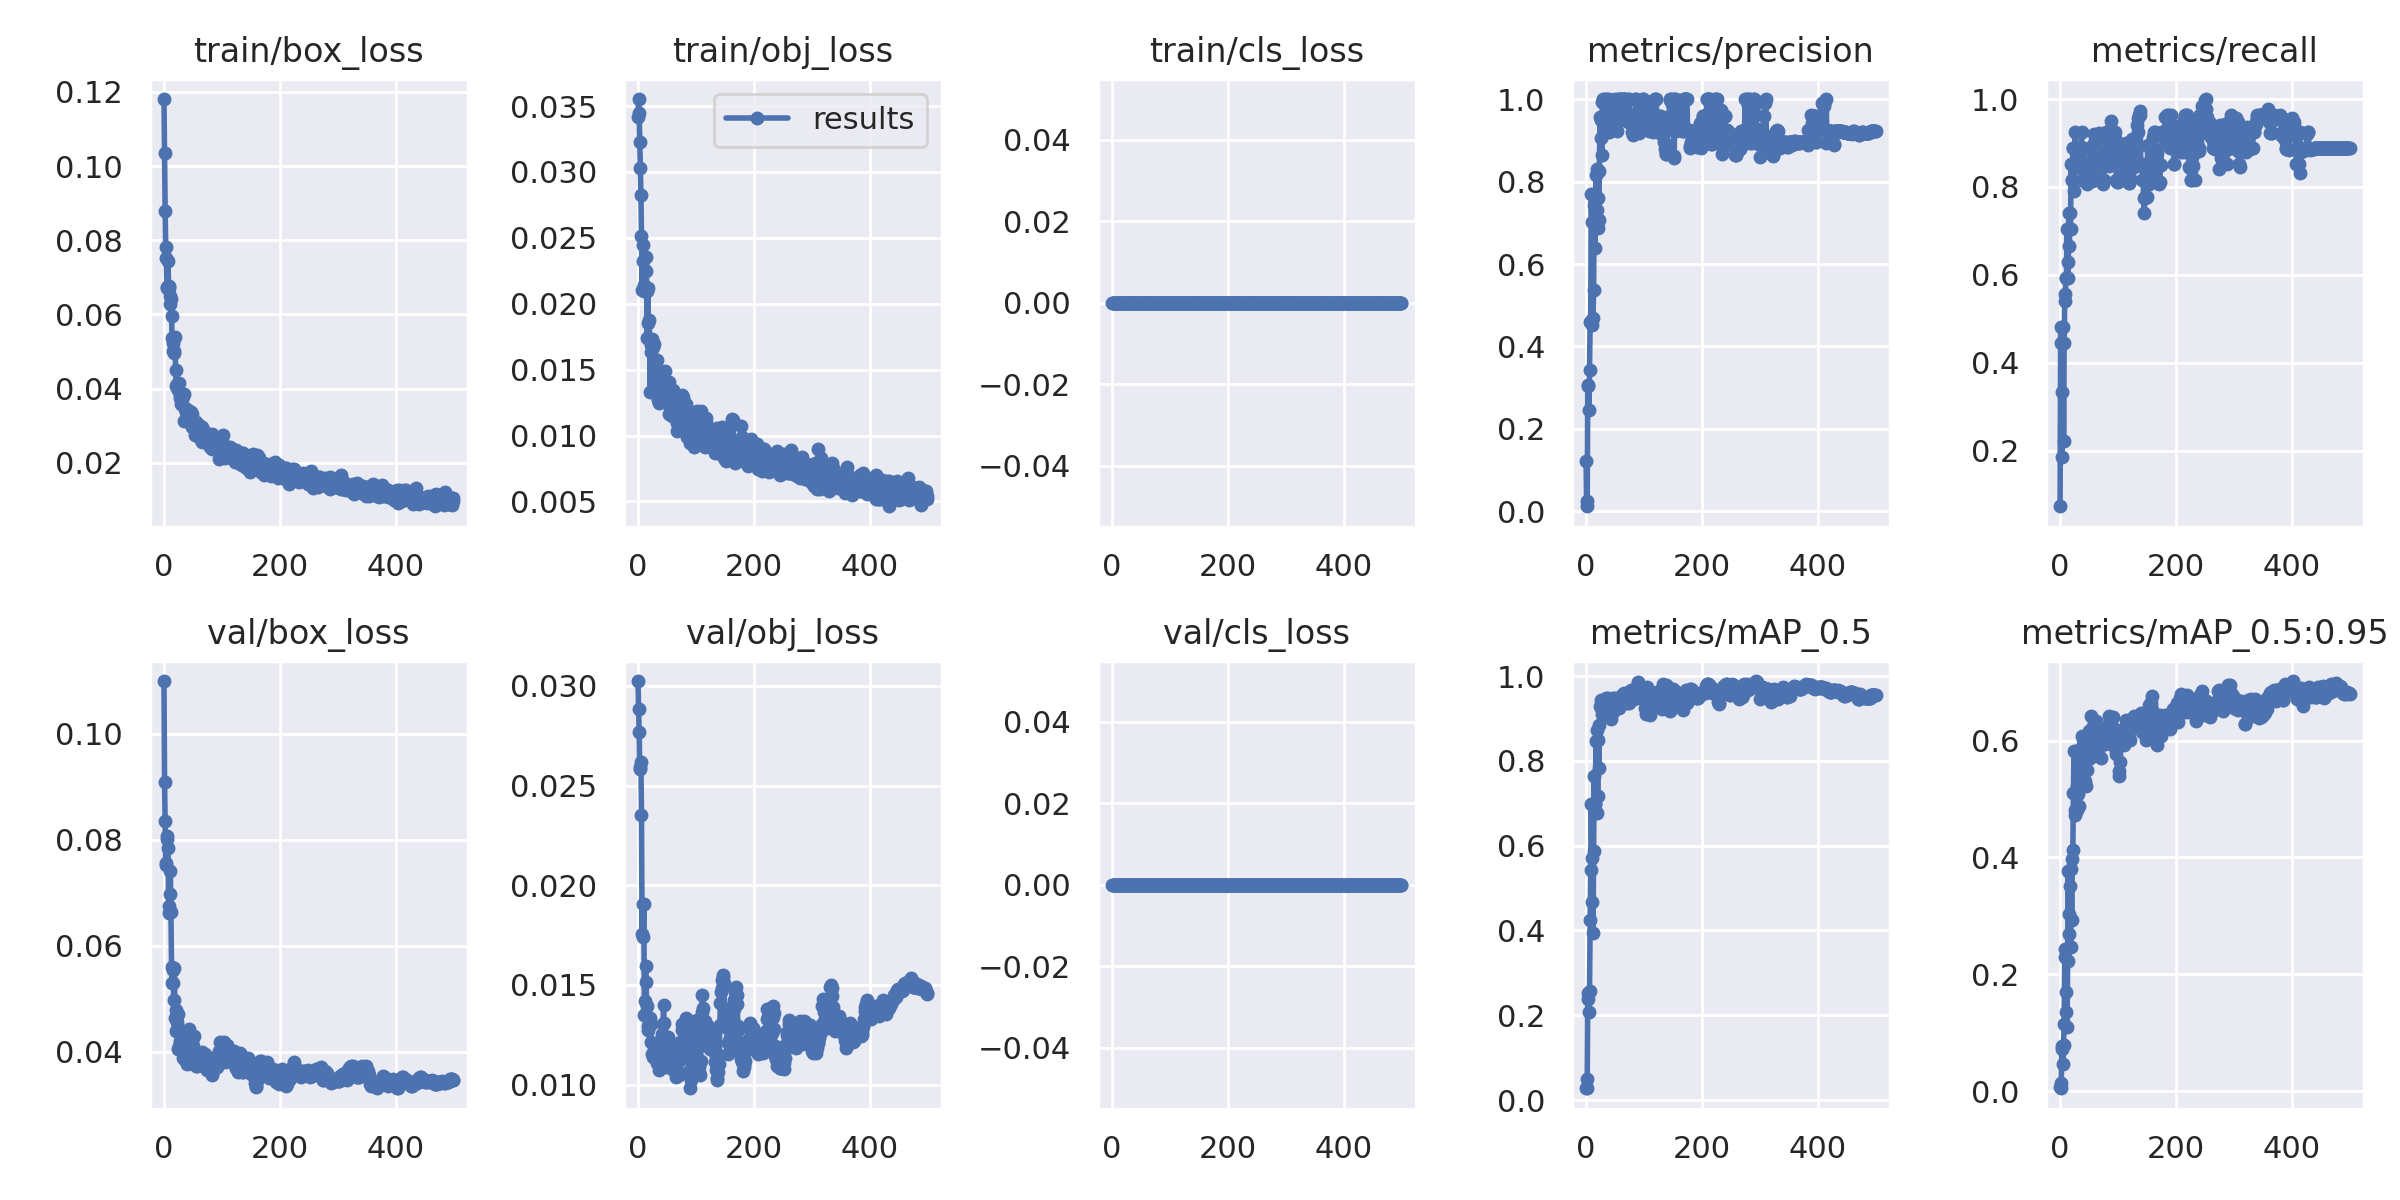

The table this chart was drawn from, first rows:
epoch, train/box_loss, train/obj_loss, train/cls_loss, metrics/precision, metrics/recall, metrics/mAP_0.5, metrics/mAP_0.5:0.95, val/box_loss, val/obj_loss, val/cls_loss, x/lr0, x/lr1, x/lr2
0, 0.1181, 0.03418, 0, 0.1222, 0.07407, 0.02885, 0.007968, 0.1099, 0.03024, 0, 0.0937, 0.0007, 0.0007
1, 0.1035, 0.03553, 0, 0.01264, 0.4815, 0.02772, 0.005202, 0.0909, 0.02882, 0, 0.0865, 0.001497, 0.001497
2, 0.08776, 0.03444, 0, 0.02621, 0.4444, 0.04845, 0.01359, 0.08357, 0.0277, 0, 0.07929, 0.002291, 0.002291
3, 0.07824, 0.03227, 0, 0.3077, 0.1852, 0.2513, 0.07276, 0.07566, 0.02585, 0, 0.07208, 0.003082, 0.003082
4, 0.07506, 0.03028, 0, 0.3036, 0.3333, 0.2378, 0.07801, 0.07526, 0.02595, 0, 0.06487, 0.003869, 0.003869
5, 0.06717, 0.02826, 0, 0.2457, 0.4815, 0.2066, 0.04748, 0.08065, 0.02618, 0, 0.05765, 0.004653, 0.004653
6, 0.06747, 0.02514, 0, 0.3438, 0.2222, 0.258, 0.07877, 0.08019, 0.02351, 0, 0.05044, 0.005435, 0.005435
7, 0.07438, 0.02102, 0, 0.4582, 0.4444, 0.4237, 0.1146, 0.0785, 0.01756, 0, 0.04321, 0.006213, 0.006213
8, 0.06705, 0.02447, 0, 0.4618, 0.5404, 0.5424, 0.2301, 0.06613, 0.01905, 0, 0.03599, 0.006987, 0.006987
9, 0.06751, 0.02328, 0, 0.7703, 0.5556, 0.6983, 0.243, 0.06746, 0.01741, 0, 0.02876, 0.007759, 0.007759
10, 0.06508, 0.02139, 0, 0.7012, 0.5926, 0.5704, 0.1692, 0.0698, 0.01905, 0, 0.02153, 0.008528, 0.008528
11, 0.0629, 0.02094, 0, 0.451, 0.5926, 0.4666, 0.1359, 0.07407, 0.01349, 0, 0.01429, 0.009293, 0.009293
12, 0.06406, 0.0213, 0, 0.4701, 0.7037, 0.3929, 0.1094, 0.06636, 0.01421, 0, 0.009762, 0.009762, 0.009762
13, 0.05947, 0.02251, 0, 0.5366, 0.6296, 0.5877, 0.2222, 0.056, 0.01596, 0, 0.009762, 0.009762, 0.009762
14, 0.05349, 0.02358, 0, 0.7436, 0.5926, 0.7652, 0.3772, 0.05306, 0.01516, 0, 0.009743, 0.009743, 0.009743
15, 0.05017, 0.02094, 0, 0.6382, 0.7407, 0.6992, 0.3039, 0.05542, 0.01394, 0, 0.009723, 0.009723, 0.009723
16, 0.05214, 0.01737, 0, 0.7094, 0.6667, 0.6992, 0.2685, 0.05295, 0.01345, 0, 0.009703, 0.009703, 0.009703
17, 0.04955, 0.02123, 0, 0.8165, 0.7407, 0.8456, 0.3518, 0.04974, 0.01294, 0, 0.009683, 0.009683, 0.009683
18, 0.05001, 0.01855, 0, 0.7321, 0.7037, 0.6776, 0.2462, 0.05586, 0.01273, 0, 0.009663, 0.009663, 0.009663
19, 0.05399, 0.0188, 0, 0.8295, 0.8518, 0.8721, 0.3807, 0.04635, 0.01304, 0, 0.009644, 0.009644, 0.009644
20, 0.04498, 0.01729, 0, 0.6865, 0.8148, 0.7162, 0.2922, 0.04797, 0.01313, 0, 0.009624, 0.009624, 0.009624
21, 0.04066, 0.01332, 0, 0.7592, 0.8148, 0.8491, 0.3966, 0.04392, 0.01337, 0, 0.009604, 0.009604, 0.009604
22, 0.04122, 0.01684, 0, 0.7059, 0.889, 0.783, 0.4128, 0.04436, 0.01304, 0, 0.009584, 0.009584, 0.009584
23, 0.04072, 0.01634, 0, 0.8252, 0.8889, 0.8846, 0.5106, 0.04555, 0.01213, 0, 0.009564, 0.009564, 0.009564
24, 0.0395, 0.01733, 0, 0.9553, 0.7913, 0.9287, 0.5822, 0.04049, 0.01154, 0, 0.009545, 0.009545, 0.009545
25, 0.03987, 0.01672, 0, 0.9052, 0.8518, 0.924, 0.4732, 0.04712, 0.01137, 0, 0.009525, 0.009525, 0.009525
26, 0.04155, 0.01698, 0, 0.9494, 0.9259, 0.9444, 0.4819, 0.04115, 0.01147, 0, 0.009505, 0.009505, 0.009505
27, 0.03833, 0.01692, 0, 0.8645, 0.8518, 0.9095, 0.509, 0.04108, 0.01189, 0, 0.009485, 0.009485, 0.009485
28, 0.03751, 0.0154, 0, 0.9927, 0.8889, 0.9373, 0.5113, 0.0421, 0.0115, 0, 0.009465, 0.009465, 0.009465
29, 0.03582, 0.01402, 0, 1, 0.887, 0.9344, 0.4806, 0.0435, 0.01147, 0, 0.009446, 0.009446, 0.009446
30, 0.03829, 0.01528, 0, 0.9599, 0.8869, 0.9415, 0.5219, 0.04109, 0.01138, 0, 0.009426, 0.009426, 0.009426
31, 0.03709, 0.01481, 0, 0.9973, 0.8518, 0.9323, 0.5092, 0.04075, 0.012, 0, 0.009406, 0.009406, 0.009406
32, 0.03787, 0.0137, 0, 0.9221, 0.8773, 0.9209, 0.5624, 0.03879, 0.01162, 0, 0.009386, 0.009386, 0.009386
33, 0.03793, 0.01576, 0, 0.995, 0.8518, 0.9358, 0.4887, 0.04401, 0.01111, 0, 0.009366, 0.009366, 0.009366
34, 0.03857, 0.01272, 0, 1, 0.8429, 0.9482, 0.5452, 0.04019, 0.01208, 0, 0.009347, 0.009347, 0.009347
35, 0.0313, 0.01413, 0, 1, 0.8482, 0.9392, 0.566, 0.03905, 0.0113, 0, 0.009327, 0.009327, 0.009327
36, 0.0344, 0.01247, 0, 0.9945, 0.8889, 0.9316, 0.5877, 0.03918, 0.01104, 0, 0.009307, 0.009307, 0.009307
37, 0.0347, 0.01448, 0, 0.9209, 0.9259, 0.9483, 0.6086, 0.03846, 0.01073, 0, 0.009287, 0.009287, 0.009287
38, 0.03363, 0.01343, 0, 0.9764, 0.8148, 0.9382, 0.5466, 0.03921, 0.0111, 0, 0.009267, 0.009267, 0.009267
39, 0.03186, 0.01347, 0, 0.9198, 0.8889, 0.9321, 0.603, 0.03882, 0.01196, 0, 0.009248, 0.009248, 0.009248
40, 0.0322, 0.01391, 0, 1, 0.8444, 0.9457, 0.5595, 0.03767, 0.01172, 0, 0.009228, 0.009228, 0.009228
41, 0.03431, 0.01301, 0, 0.9557, 0.8889, 0.9183, 0.5747, 0.03872, 0.01252, 0, 0.009208, 0.009208, 0.009208
42, 0.03272, 0.01302, 0, 0.9484, 0.8518, 0.9041, 0.528, 0.04336, 0.01237, 0, 0.009188, 0.009188, 0.009188
43, 0.03117, 0.01333, 0, 0.982, 0.8148, 0.8994, 0.5309, 0.04437, 0.01306, 0, 0.009168, 0.009168, 0.009168
44, 0.03361, 0.01378, 0, 0.9802, 0.8148, 0.9145, 0.5222, 0.04147, 0.01399, 0, 0.009149, 0.009149, 0.009149
45, 0.03233, 0.01383, 0, 0.9514, 0.8518, 0.942, 0.5967, 0.03794, 0.01309, 0, 0.009129, 0.009129, 0.009129
46, 0.03056, 0.01351, 0, 0.9947, 0.8518, 0.9487, 0.5497, 0.04067, 0.01246, 0, 0.009109, 0.009109, 0.009109
47, 0.03359, 0.01492, 0, 0.9561, 0.8064, 0.9162, 0.592, 0.04034, 0.01087, 0, 0.009089, 0.009089, 0.009089
48, 0.0332, 0.01367, 0, 0.9946, 0.8518, 0.9427, 0.6079, 0.03936, 0.01097, 0, 0.009069, 0.009069, 0.009069
49, 0.02967, 0.01254, 0, 0.9981, 0.8518, 0.946, 0.5767, 0.04199, 0.01123, 0, 0.00905, 0.00905, 0.00905
50, 0.03064, 0.01341, 0, 1, 0.8485, 0.9486, 0.6161, 0.04116, 0.01134, 0, 0.00903, 0.00903, 0.00903
51, 0.031, 0.0132, 0, 0.957, 0.8244, 0.9252, 0.5701, 0.04297, 0.0124, 0, 0.00901, 0.00901, 0.00901
52, 0.03009, 0.0136, 0, 0.9399, 0.8889, 0.9454, 0.6165, 0.03984, 0.01194, 0, 0.00899, 0.00899, 0.00899
53, 0.02988, 0.01402, 0, 0.9479, 0.8889, 0.9398, 0.6428, 0.03876, 0.01143, 0, 0.00897, 0.00897, 0.00897
54, 0.02754, 0.01163, 0, 0.9227, 0.8845, 0.9256, 0.5972, 0.03812, 0.01186, 0, 0.008951, 0.008951, 0.008951
55, 0.03085, 0.01339, 0, 1, 0.813, 0.9328, 0.621, 0.03735, 0.01189, 0, 0.008931, 0.008931, 0.008931
56, 0.02743, 0.01207, 0, 0.9963, 0.8518, 0.9319, 0.5963, 0.03869, 0.01179, 0, 0.008911, 0.008911, 0.008911
57, 0.02814, 0.0125, 0, 1, 0.85, 0.9255, 0.6178, 0.03738, 0.01201, 0, 0.008891, 0.008891, 0.008891
58, 0.0277, 0.01148, 0, 1, 0.8998, 0.9408, 0.6101, 0.03861, 0.01118, 0, 0.008871, 0.008871, 0.008871
59, 0.02886, 0.01262, 0, 1, 0.9201, 0.9392, 0.5803, 0.03939, 0.01078, 0, 0.008852, 0.008852, 0.008852
... 440 more rows
